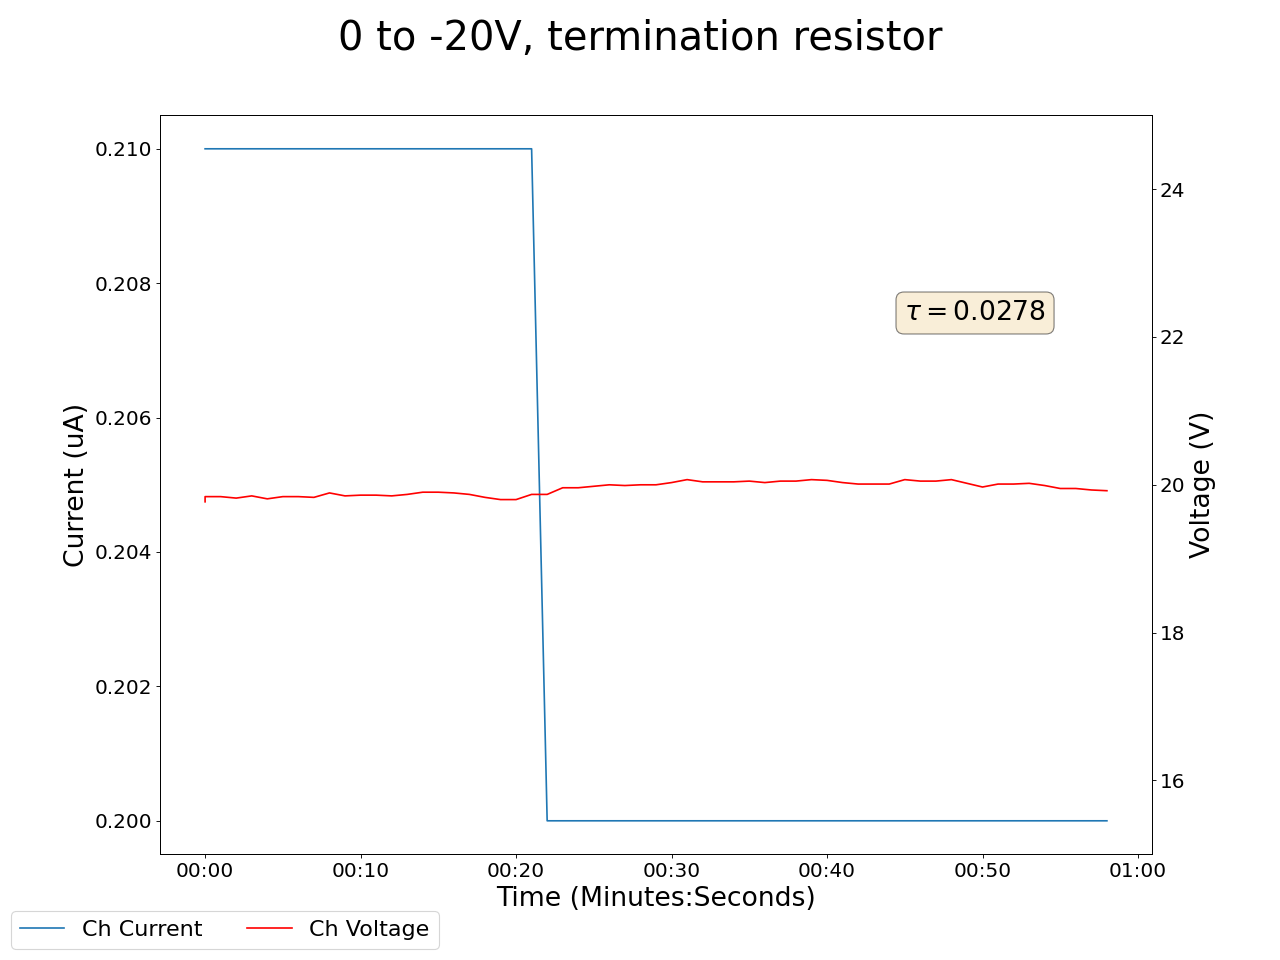

The file beside this chart, header and first rows:
2025-05-05 15:03:49.299714, 0.49000000953674316, 0.0, 0.15000000596046448, 0.0, 0.23000000417232513, 0.0, 0.23999999463558197, 0.0, 0.009999999776482582, 0.0, 0.0, 0.0, 0.23000000417232513, 0.0, 0.9300000071525574, 0.0, 18.90999984741211, 0.20000000298023224, 19.770000457763672, 0.20999999344348907, 17.389999389648438, 0.17000000178813934, 20.989999771118164
2025-05-05 15:03:50.299609, 0.49, 0.0, 0.15, 0.0, 0.22, 0.0, 0.24, 0.0, 0.01, 0.0, 0.0, 0.0, 0.23, 0.0, 0.93, 0.0, 18.89, 0.2, 19.84, 0.21, 17.49, 0.17, 20.92
2025-05-05 15:03:51.299609, 0.49, 0.0, 0.15, 0.0, 0.22, 0.0, 0.24, 0.0, 0.01, 0.0, 0.0, 0.0, 0.23, 0.0, 0.93, 0.0, 18.89, 0.2, 19.84, 0.21, 17.49, 0.17, 20.92
2025-05-05 15:03:52.299608, 0.49, 0.0, 0.15, 0.0, 0.22, 0.0, 0.24, 0.0, 0.01, 0.0, 0.0, 0.0, 0.23, 0.0, 0.93, 0.0, 18.89, 0.2, 19.82, 0.21, 17.6, 0.17, 20.9
2025-05-05 15:03:53.299609, 0.49, 0.0, 0.15, 0.0, 0.22, 0.0, 0.24, 0.0, 0.01, 0.0, 0.0, 0.0, 0.23, 0.0, 0.93, 0.0, 18.91, 0.2, 19.85, 0.21, 17.7, 0.17, 20.84
2025-05-05 15:03:54.299608, 0.49, 0.0, 0.15, 0.0, 0.22, 0.0, 0.24, 0.0, 0.01, 0.0, 0.0, 0.0, 0.23, 0.0, 0.93, 0.0, 18.91, 0.2, 19.81, 0.21, 17.79, 0.17, 20.83
2025-05-05 15:03:55.299608, 0.49, 0.0, 0.15, 0.0, 0.22, 0.0, 0.24, 0.0, 0.01, 0.0, 0.0, 0.0, 0.23, 0.0, 0.93, 0.0, 18.94, 0.2, 19.84, 0.21, 23.12, 0.17, 20.83
2025-05-05 15:03:56.299609, 0.49, 0.0, 0.15, 0.0, 0.22, 0.0, 0.24, 0.0, 0.01, 0.0, 0.0, 0.0, 0.23, 0.0, 0.93, 0.0, 18.94, 0.2, 19.84, 0.21, 23.12, 0.17, 20.83
2025-05-05 15:03:57.299608, 0.49, 0.0, 0.15, 0.0, 0.22, 0.0, 0.24, 0.0, 0.01, 0.0, 0.0, 0.0, 0.23, 0.0, 0.93, 0.0, 18.95, 0.2, 19.83, 0.21, 18.88, 0.17, 20.78
2025-05-05 15:03:58.299608, 0.49, 0.0, 0.15, 0.0, 0.22, 0.0, 0.24, 0.0, 0.01, 0.0, 0.0, 0.0, 0.23, 0.0, 0.93, 0.0, 18.93, 0.19, 19.89, 0.21, 18.89, 0.17, 20.78
2025-05-05 15:03:59.299608, 0.49, 0.0, 0.15, 0.0, 0.22, 0.0, 0.24, 0.0, 0.01, 0.0, 0.0, 0.0, 0.23, 0.0, 0.93, 0.0, 18.98, 0.19, 19.85, 0.21, 18.93, 0.17, 20.75
2025-05-05 15:04:00.299608, 0.49, 0.0, 0.15, 0.0, 0.22, 0.0, 0.24, 0.0, 0.01, 0.0, 0.0, 0.0, 0.23, 0.0, 0.93, 0.0, 19.05, 0.19, 19.86, 0.21, 19.03, 0.17, 20.69
2025-05-05 15:04:01.299608, 0.49, 0.0, 0.15, 0.0, 0.22, 0.0, 0.24, 0.0, 0.01, 0.0, 0.0, 0.0, 0.23, 0.0, 0.93, 0.0, 19.05, 0.19, 19.86, 0.21, 19.03, 0.17, 20.69
2025-05-05 15:04:02.299608, 0.49, 0.0, 0.15, 0.0, 0.22, 0.0, 0.24, 0.0, 0.01, 0.0, 0.0, 0.0, 0.23, 0.0, 0.93, 0.0, 19.11, 0.19, 19.85, 0.21, 19.02, 0.17, 20.69
2025-05-05 15:04:03.299608, 0.49, 0.0, 0.15, 0.0, 0.22, 0.0, 0.24, 0.0, 0.01, 0.0, 0.0, 0.0, 0.23, 0.0, 0.93, 0.0, 19.15, 0.19, 19.87, 0.21, 19.03, 0.16, 20.72
2025-05-05 15:04:04.299608, 0.49, 0.0, 0.15, 0.0, 0.22, 0.0, 0.24, 0.0, 0.01, 0.0, 0.0, 0.0, 0.23, 0.0, 0.93, 0.0, 19.18, 0.19, 19.9, 0.21, 19.08, 0.16, 20.67
2025-05-05 15:04:05.299608, 0.49, 0.0, 0.15, 0.0, 0.22, 0.0, 0.24, 0.0, 0.01, 0.0, 0.0, 0.0, 0.23, 0.0, 0.93, 0.0, 19.18, 0.19, 19.9, 0.21, 19.08, 0.16, 20.67
2025-05-05 15:04:06.299608, 0.49, 0.0, 0.15, 0.0, 0.22, 0.0, 0.24, 0.0, 0.01, 0.0, 0.0, 0.0, 0.23, 0.0, 0.93, 0.0, 19.21, 0.19, 19.89, 0.21, 19.1, 0.16, 20.62
2025-05-05 15:04:07.299608, 0.49, 0.0, 0.15, 0.0, 0.22, 0.0, 0.24, 0.0, 0.01, 0.0, 0.0, 0.0, 0.23, 0.0, 0.93, 0.0, 19.29, 0.19, 19.87, 0.21, 19.13, 0.16, 20.57
2025-05-05 15:04:08.299608, 0.49, 0.0, 0.15, 0.0, 0.22, 0.0, 0.24, 0.0, 0.01, 0.0, 0.0, 0.0, 0.23, 0.0, 0.93, 0.0, 19.27, 0.19, 19.83, 0.21, 19.2, 0.16, 20.57
2025-05-05 15:04:09.299608, 0.49, 0.0, 0.15, 0.0, 0.22, 0.0, 0.24, 0.0, 0.01, 0.0, 0.0, 0.0, 0.23, 0.0, 0.93, 0.0, 19.3, 0.19, 19.8, 0.21, 19.24, 0.16, 20.59
2025-05-05 15:04:10.299610, 0.49, 0.0, 0.15, 0.0, 0.22, 0.0, 0.24, 0.0, 0.01, 0.0, 0.0, 0.0, 0.23, 0.0, 0.93, 0.0, 19.3, 0.19, 19.8, 0.21, 19.24, 0.16, 20.59
2025-05-05 15:04:11.299608, 0.48, 0.0, 0.15, 0.0, 0.22, 0.0, 0.24, 0.0, 0.01, 0.0, 0.0, 0.0, 0.23, 0.0, 0.93, 0.0, 19.31, 0.19, 19.87, 0.21, 19.31, 0.16, 20.56
2025-05-05 15:04:12.299608, 0.48, 0.0, 0.15, 0.0, 0.22, 0.0, 0.24, 0.0, 0.01, 0.0, 0.0, 0.0, 0.23, 0.0, 0.93, 0.0, 19.33, 0.19, 19.87, 0.2, 19.32, 0.16, 20.51
2025-05-05 15:04:13.299608, 0.48, 0.0, 0.15, 0.0, 0.22, 0.0, 0.24, 0.0, 0.01, 0.0, 0.0, 0.0, 0.23, 0.0, 0.93, 0.0, 19.32, 0.19, 19.96, 0.2, 19.39, 0.16, 20.51
2025-05-05 15:04:14.299608, 0.48, 0.0, 0.15, 0.0, 0.22, 0.0, 0.24, 0.0, 0.01, 0.0, 0.0, 0.0, 0.23, 0.0, 0.93, 0.0, 19.32, 0.19, 19.96, 0.2, 19.39, 0.16, 20.51
2025-05-05 15:04:15.299608, 0.49, 0.0, 0.15, 0.0, 0.22, 0.0, 0.23, 0.0, 0.01, 0.0, 0.0, 0.0, 0.23, 0.0, 0.92, 0.0, 19.33, 0.19, 19.98, 0.2, 19.38, 0.16, 20.51
2025-05-05 15:04:16.299608, 0.49, 0.0, 0.15, 0.0, 0.22, 0.0, 0.24, 0.0, 0.01, 0.0, 0.0, 0.0, 0.23, 0.0, 0.92, 0.0, 19.36, 0.19, 20.0, 0.2, 19.36, 0.16, 20.47
2025-05-05 15:04:17.299608, 0.49, 0.0, 0.15, 0.0, 0.22, 0.0, 0.23, 0.0, 0.01, 0.0, 0.0, 0.0, 0.23, 0.0, 0.92, 0.0, 19.34, 0.19, 19.99, 0.2, 19.4, 0.16, 20.53
2025-05-05 15:04:18.299608, 0.49, 0.0, 0.15, 0.0, 0.22, 0.0, 0.23, 0.0, 0.01, 0.0, 0.0, 0.0, 0.23, 0.0, 0.92, 0.0, 19.31, 0.19, 20.0, 0.2, 19.44, 0.16, 20.54
2025-05-05 15:04:19.299608, 0.49, 0.0, 0.15, 0.0, 0.22, 0.0, 0.23, 0.0, 0.01, 0.0, 0.0, 0.0, 0.23, 0.0, 0.92, 0.0, 19.31, 0.19, 20.0, 0.2, 19.44, 0.16, 20.54
2025-05-05 15:04:20.299608, 0.49, 0.0, 0.15, 0.0, 0.22, 0.0, 0.23, 0.0, 0.01, 0.0, 0.0, 0.0, 0.23, 0.0, 0.92, 0.0, 19.33, 0.19, 20.03, 0.2, 19.42, 0.16, 20.52
2025-05-05 15:04:21.299608, 0.49, 0.0, 0.15, 0.0, 0.22, 0.0, 0.23, 0.0, 0.01, 0.0, 0.0, 0.0, 0.23, 0.0, 0.92, 0.0, 19.32, 0.19, 20.07, 0.2, 19.41, 0.16, 20.47
2025-05-05 15:04:22.299608, 0.49, 0.0, 0.15, 0.0, 0.22, 0.0, 0.23, 0.0, 0.01, 0.0, 0.0, 0.0, 0.23, 0.0, 0.92, 0.0, 19.31, 0.19, 20.04, 0.2, 19.43, 0.16, 20.47
2025-05-05 15:04:23.299609, 0.49, 0.0, 0.15, 0.0, 0.22, 0.0, 0.23, 0.0, 0.01, 0.0, 0.0, 0.0, 0.23, 0.0, 0.92, 0.0, 19.31, 0.19, 20.04, 0.2, 19.43, 0.16, 20.47
2025-05-05 15:04:24.299608, 0.49, 0.0, 0.15, 0.0, 0.22, 0.0, 0.23, 0.0, 0.01, 0.0, 0.0, 0.0, 0.23, 0.0, 0.92, 0.0, 19.31, 0.19, 20.04, 0.2, 19.46, 0.16, 20.48
2025-05-05 15:04:25.299608, 0.49, 0.0, 0.15, 0.0, 0.22, 0.0, 0.23, 0.0, 0.01, 0.0, 0.0, 0.0, 0.23, 0.0, 0.92, 0.0, 19.38, 0.19, 20.05, 0.2, 19.56, 0.16, 20.53
2025-05-05 15:04:26.299608, 0.49, 0.0, 0.14, 0.0, 0.22, 0.0, 0.23, 0.0, 0.01, 0.0, 0.0, 0.0, 0.23, 0.0, 0.92, 0.0, 19.35, 0.19, 20.03, 0.2, 19.54, 0.16, 20.53
2025-05-05 15:04:27.299608, 0.49, 0.0, 0.14, 0.0, 0.22, 0.0, 0.23, 0.0, 0.01, 0.0, 0.0, 0.0, 0.23, 0.0, 0.92, 0.0, 19.38, 0.19, 20.05, 0.2, 19.52, 0.16, 20.5
2025-05-05 15:04:28.299608, 0.49, 0.0, 0.14, 0.0, 0.22, 0.0, 0.23, 0.0, 0.01, 0.0, 0.0, 0.0, 0.23, 0.0, 0.92, 0.0, 19.38, 0.19, 20.05, 0.2, 19.52, 0.16, 20.5
2025-05-05 15:04:29.299608, 0.49, 0.0, 0.14, 0.0, 0.22, 0.0, 0.23, 0.0, 0.01, 0.0, 0.0, 0.0, 0.23, 0.0, 0.92, 0.0, 19.36, 0.19, 20.07, 0.2, 19.55, 0.16, 20.47
2025-05-05 15:04:30.299608, 0.49, 0.0, 0.14, 0.0, 0.21, 0.0, 0.23, 0.0, 0.01, 0.0, 0.0, 0.0, 0.23, 0.0, 0.92, 0.0, 19.42, 0.19, 20.06, 0.2, 19.54, 0.16, 20.43
2025-05-05 15:04:31.299608, 0.49, 0.0, 0.14, 0.0, 0.21, 0.0, 0.23, 0.0, 0.01, 0.0, 0.0, 0.0, 0.23, 0.0, 0.92, 0.0, 19.46, 0.19, 20.03, 0.2, 19.56, 0.16, 20.4
2025-05-05 15:04:32.299608, 0.49, 0.0, 0.14, 0.0, 0.21, 0.0, 0.23, 0.0, 0.01, 0.0, 0.0, 0.0, 0.22, 0.0, 0.92, 0.0, 19.49, 0.19, 20.01, 0.2, 19.55, 0.16, 20.36
2025-05-05 15:04:33.299610, 0.49, 0.0, 0.14, 0.0, 0.21, 0.0, 0.23, 0.0, 0.01, 0.0, 0.0, 0.0, 0.22, 0.0, 0.92, 0.0, 19.49, 0.19, 20.01, 0.2, 19.55, 0.16, 20.36
2025-05-05 15:04:34.299608, 0.49, 0.0, 0.14, 0.0, 0.21, 0.0, 0.23, 0.0, 0.01, 0.0, 0.0, 0.0, 0.22, 0.0, 0.92, 0.0, 19.51, 0.19, 20.01, 0.2, 19.56, 0.16, 20.36
2025-05-05 15:04:35.299608, 0.49, 0.0, 0.14, 0.0, 0.21, 0.0, 0.23, 0.0, 0.01, 0.0, 0.0, 0.0, 0.22, 0.0, 0.92, 0.0, 19.54, 0.19, 20.07, 0.2, 19.57, 0.16, 20.39
2025-05-05 15:04:36.299608, 0.49, 0.0, 0.14, 0.0, 0.21, 0.0, 0.23, 0.0, 0.01, 0.0, 0.0, 0.0, 0.22, 0.0, 0.92, 0.0, 19.52, 0.19, 20.05, 0.2, 19.53, 0.16, 20.36
2025-05-05 15:04:37.299608, 0.49, 0.0, 0.14, 0.0, 0.21, 0.0, 0.23, 0.0, 0.01, 0.0, 0.0, 0.0, 0.22, 0.0, 0.92, 0.0, 19.52, 0.19, 20.05, 0.2, 19.53, 0.16, 20.36
2025-05-05 15:04:38.299609, 0.49, 0.0, 0.14, 0.0, 0.21, 0.0, 0.23, 0.0, 0.01, 0.0, 0.0, 0.0, 0.22, 0.0, 0.92, 0.0, 19.56, 0.19, 20.07, 0.2, 19.62, 0.16, 20.39
2025-05-05 15:04:39.299608, 0.49, 0.0, 0.14, 0.0, 0.21, 0.0, 0.23, 0.0, 0.01, 0.0, 0.0, 0.0, 0.22, 0.0, 0.92, 0.0, 19.55, 0.19, 20.02, 0.2, 19.64, 0.16, 20.4
2025-05-05 15:04:40.299608, 0.49, 0.0, 0.14, 0.0, 0.21, 0.0, 0.23, 0.0, 0.01, 0.0, 0.0, 0.0, 0.22, 0.0, 0.92, 0.0, 19.54, 0.19, 19.97, 0.2, 19.67, 0.16, 20.4
2025-05-05 15:04:41.299608, 0.49, 0.0, 0.14, 0.0, 0.21, 0.0, 0.23, 0.0, 0.01, 0.0, 0.0, 0.0, 0.22, 0.0, 0.92, 0.0, 19.54, 0.19, 20.01, 0.2, 19.68, 0.16, 20.41
2025-05-05 15:04:42.299608, 0.49, 0.0, 0.14, 0.0, 0.21, 0.0, 0.23, 0.0, 0.01, 0.0, 0.0, 0.0, 0.22, 0.0, 0.92, 0.0, 19.54, 0.19, 20.01, 0.2, 19.68, 0.16, 20.41
2025-05-05 15:04:43.299608, 0.49, 0.0, 0.14, 0.0, 0.21, 0.0, 0.23, 0.0, 0.01, 0.0, 0.0, 0.0, 0.22, 0.0, 0.92, 0.0, 19.53, 0.19, 20.02, 0.2, 19.65, 0.16, 20.43
2025-05-05 15:04:44.299609, 0.49, 0.0, 0.14, 0.0, 0.21, 0.0, 0.23, 0.0, 0.01, 0.0, 0.0, 0.0, 0.22, 0.0, 0.92, 0.0, 19.5, 0.19, 19.99, 0.2, 19.65, 0.16, 20.4
2025-05-05 15:04:45.299608, 0.49, 0.0, 0.14, 0.0, 0.21, 0.0, 0.23, 0.0, 0.01, 0.0, 0.0, 0.0, 0.22, 0.0, 0.92, 0.0, 19.52, 0.19, 19.95, 0.2, 19.67, 0.16, 20.39
2025-05-05 15:04:46.299608, 0.49, 0.0, 0.14, 0.0, 0.21, 0.0, 0.23, 0.0, 0.01, 0.0, 0.0, 0.0, 0.22, 0.0, 0.92, 0.0, 19.52, 0.19, 19.95, 0.2, 19.67, 0.16, 20.39
2025-05-05 15:04:47.299610, 0.48, 0.0, 0.14, 0.0, 0.21, 0.0, 0.23, 0.0, 0.01, 0.0, 0.0, 0.0, 0.22, 0.0, 0.92, 0.0, 19.53, 0.19, 19.93, 0.2, 19.68, 0.16, 20.41
2025-05-05 15:04:48.299608, 0.48, 0.0, 0.14, 0.0, 0.21, 0.0, 0.23, 0.0, 0.01, 0.0, 0.0, 0.0, 0.22, 0.0, 0.91, 0.0, 19.5, 0.19, 19.92, 0.2, 19.68, 0.16, 20.4
